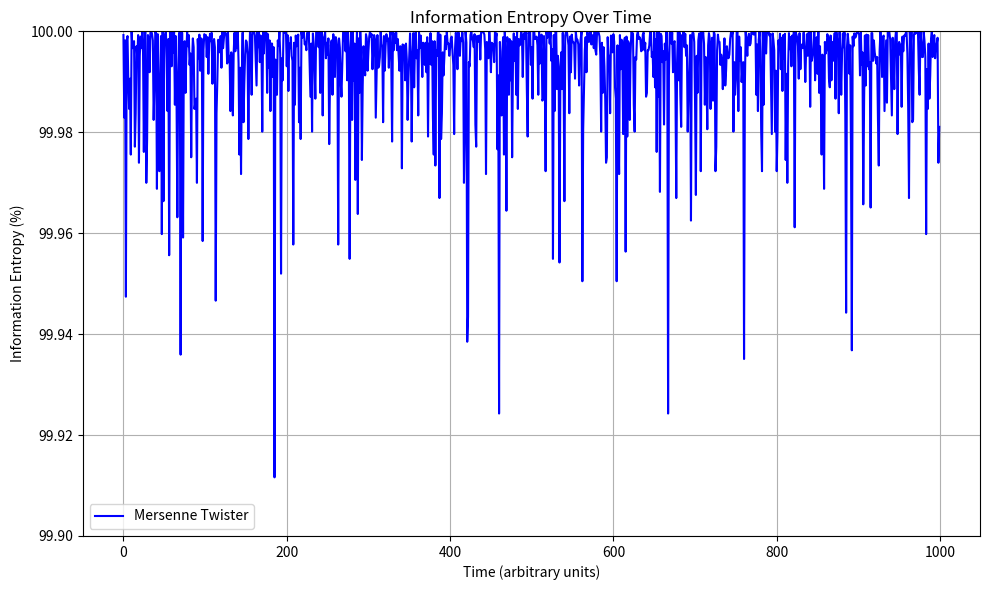

Generate this figure with matplotlib:
import random
import math
import matplotlib.pyplot as plt
import numpy as np

# Function to calculate entropy
def calculate_entropy(data):
    n = len(data)
    if n == 0:
        return 0

    counts = {0: 0, 1: 0}
    for bit in data:
        counts[bit] += 1

    p0 = counts[0] / n
    p1 = counts[1] / n

    entropy = 0
    for p in [p0, p1]:
        if p > 0:
            entropy -= p * math.log2(p)

    return entropy

# Generate random bits using Mersenne Twister
mt_rng = random.Random()
mt_rng.seed(42)  # Seed for reproducibility

window_size = 10000  # Number of bits in each window
num_windows = 1000  # Total number of windows

entropy_values = []
time_values = []

for i in range(num_windows):
    bits = [mt_rng.randint(0, 1) for _ in range(window_size)]
    entropy = calculate_entropy(bits)

    entropy_percentage = (entropy / 1.0) * 100  # Convert to percentage (max entropy = 1.0 for binary)
    entropy_values.append(entropy_percentage)
    time_values.append(i)  # Simulated time steps

# Plot the entropy graph
plt.figure(figsize=(10, 6))
plt.plot(time_values, entropy_values, label="Mersenne Twister", color="blue")
plt.title("Information Entropy Over Time")
plt.xlabel("Time (arbitrary units)")
plt.ylabel("Information Entropy (%)")
plt.ylim(99.9, 100.0)
plt.grid(True)
plt.legend()
plt.tight_layout()
plt.show()
